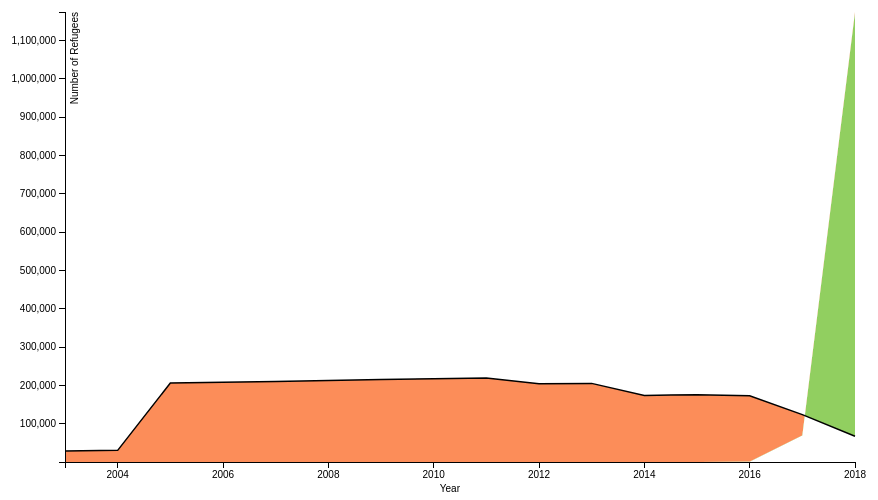
D3 v3 page, settled after 360 driven frames (6 s of simulated time); the page loaded 1 data file(s).


// ── differenceplot_js.js
var margin = {top: 20, right: 20, bottom: 30, left: 150},
    width = 960 - margin.left - margin.right,
    height = 500 - margin.top - margin.bottom;

var x = d3.scale.linear()
    .range([0, width]);

var y = d3.scale.linear()
    .range([height, 0]);

    
function getticks(d){
    return d;
}

var xAxis = d3.svg.axis()
    .scale(x)
    .tickFormat(function(d) {return getticks(d) ;});

var yAxis = d3.svg.axis()
    .scale(y)
    .orient("left");


d3.tsv("differencedata.tsv", function(error, data) {
  if (error) throw error;

  data.forEach(function(d) {
    d.Year = +d.Year;
    d["Colombia"]= +d["Colombia"];
    d["Venezuela"] = +d["Venezuela"];
  });

  console.log(data)

  x.domain(d3.extent(data, function(d) { return d.Year; }));

  y.domain([
    d3.min(data, function(d) { return Math.min(d["Colombia"], d["Venezuela"]); }),
    d3.max(data, function(d) { return Math.max(d["Colombia"], d["Venezuela"]); })
  ]);

  var line = d3.svg.area()
    .interpolate(d3.curveBasis)
    .x(function(d) { console.log(x(d.Year)); return x(d.Year); })
    .y(function(d) { return y(d["Colombia"]); });

var area = d3.svg.area()
    .interpolate(d3.curveBasis)
    .x(function(d) { return x(d.Year); })
    .y1(function(d) { return y(d["Venezuela"]); });

var svg = d3.select("body").append("svg")
    .attr("width", width + margin.left + margin.right)
    .attr("height", height + margin.top + margin.bottom)
  .append("g")
    .attr("transform", "translate(" + margin.left + "," + margin.top + ")");

  svg.datum(data);

  svg.append("clipPath")
      .attr("id", "clip-below")
    .append("path")
      .attr("d", area.y0(height));

  svg.append("clipPath")
      .attr("id", "clip-above")
    .append("path")
      .attr("d", area.y0(0));

  svg.append("path")
      .attr("class", "area above")
      .attr("clip-path", "url(#clip-above)")
      .attr("d", area.y0(function(d) { return y(d["Colombia"]); }));

  svg.append("path")
      .attr("class", "area below")
      .attr("clip-path", "url(#clip-below)")
      .attr("d", area);

  svg.append("path")
      .attr("class", "line")
      .attr("d", line);


  svg.append("g")
      .attr("class", "x axis")
      .attr("transform", "translate(0," + height + ")")
      .call(xAxis)
    .append("text")
      .attr("transform", "translate("+width/2+ "," +  (margin.bottom) +")")
      .style("text-anchor", "end")
      .text("Year");

  svg.append("g")
      .attr("class", "y axis")
      .call(yAxis)
    .append("text")
      .attr("transform", "rotate(-90)")
      .attr("y", 6)
      .attr("dy", ".71em")
      .style("text-anchor", "end")
      .text("Number of Refugees");
});

### data: differencedata.tsv
?Year	Colombia	Venezuela
2003	28483	8
2004	30435	22
2005	206221	25
2006	208320	19
2007	210333	27
2008	212893	28
2009	215484	20
2010	217161	24
2011	219133	22
2012	204313	26
2013	205168	31
2014	173770	68
2015	175495	112
2016	172956	367
2017	123581	69264
2018	67298	1174375